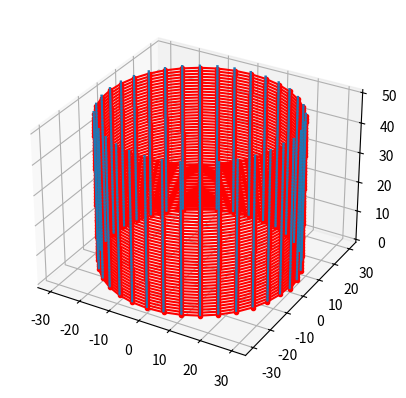

Here is the Python script that generated this plot:
import numpy as np
import matplotlib.pyplot as plt
from matplotlib import cm


wall_radius=30
layer_height=1
num_layers=50

radius_distance=np.pi/180

points_per_layer=int(np.pi*2/radius_distance)
curve_dense=np.zeros((num_layers*points_per_layer,6))

for layer in range(num_layers):
	angles=np.linspace(0,np.pi*2,num=points_per_layer,endpoint=False)
	curve_dense[layer*points_per_layer:(layer+1)*points_per_layer,0]=np.cos(angles)*wall_radius
	curve_dense[layer*points_per_layer:(layer+1)*points_per_layer,1]=np.sin(angles)*wall_radius


	curve_dense[layer*points_per_layer:(layer+1)*points_per_layer,2]=np.linspace(layer*layer_height,(layer+1)*layer_height,num=points_per_layer)

curve_dense[:,-1]=np.ones(len(curve_dense))


vis_step=10
fig, ax = plt.subplots(subplot_kw={"projection": "3d"})
ax.plot3D(curve_dense[::vis_step,0],curve_dense[::vis_step,1],curve_dense[::vis_step,2],'r.-')
ax.quiver(curve_dense[::vis_step,0],curve_dense[::vis_step,1],curve_dense[::vis_step,2],curve_dense[::vis_step,3],curve_dense[::vis_step,4],curve_dense[::vis_step,5],length=1, normalize=True)
plt.show()

#for layer in range(num_layers):
#	np.savetxt('curve_sliced/'+str(layer)+'.csv',curve_dense[layer*points_per_layer:(layer+1)*points_per_layer],delimiter=',')